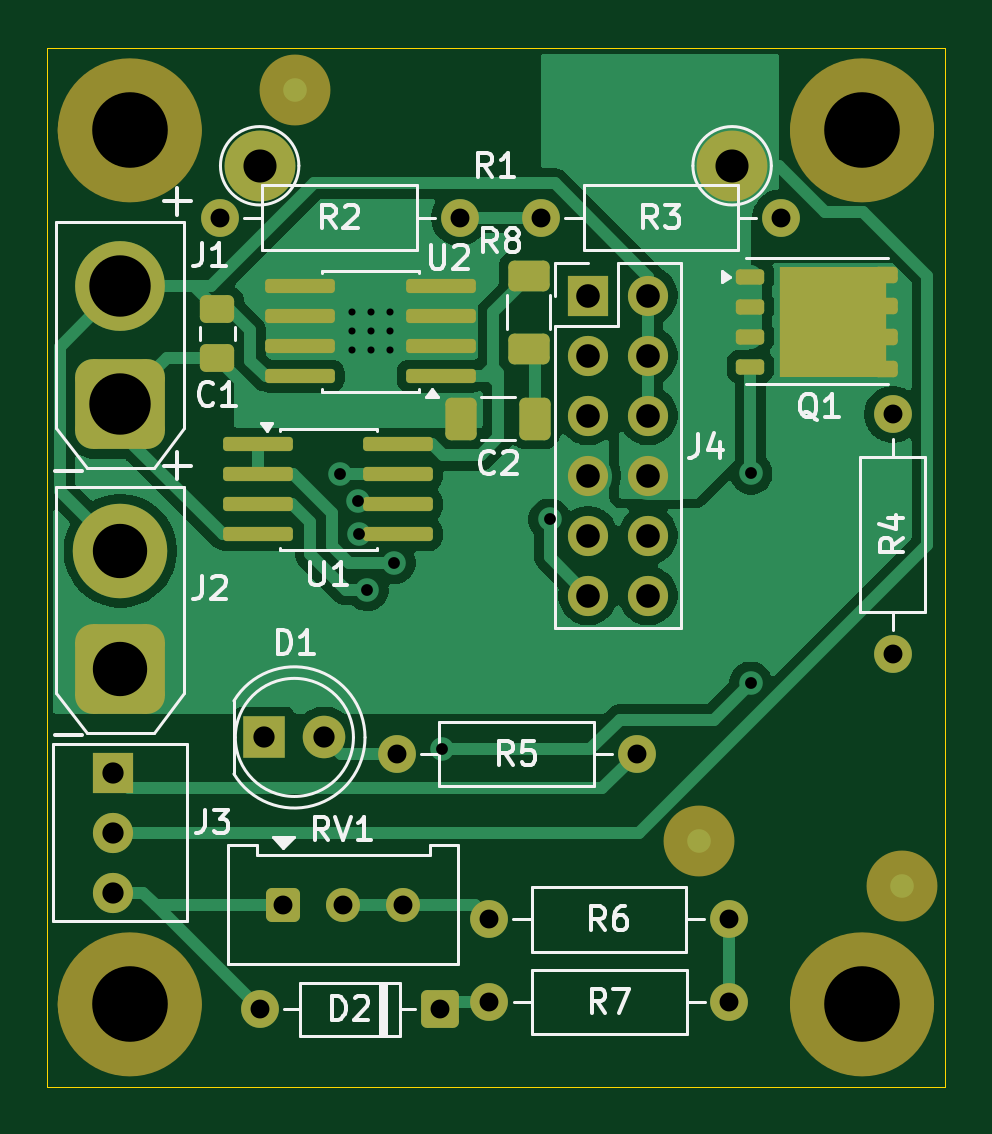
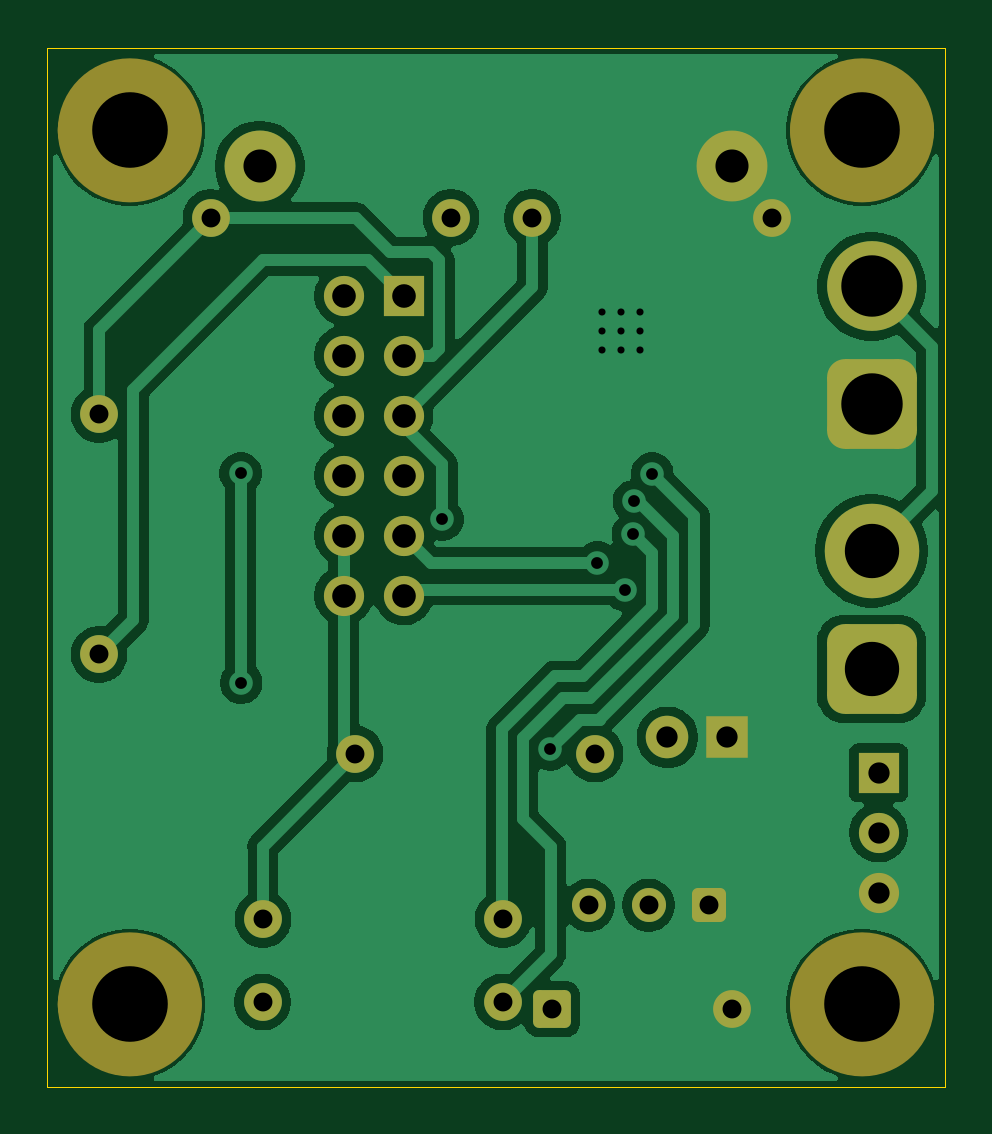
Circuit board: 9 layer files. Board 38.0 x 44.0 mm.
- bottom_copper: capacity tester-B_Cu.gbr (57378 bytes)
- bottom_mask: capacity tester-B_Mask.gbr (3671 bytes)
- bottom_silk: capacity tester-B_Silkscreen.gbr (459 bytes)
- outline: capacity tester-Edge_Cuts.gbr (608 bytes)
- top_copper: capacity tester-F_Cu.gbr (44001 bytes)
- top_mask: capacity tester-F_Mask.gbr (5469 bytes)
- top_silk: capacity tester-F_Silkscreen.gbr (25773 bytes)
- drill: capacity tester-NPTH.drl (381 bytes)
- drill: capacity tester-PTH.drl (1482 bytes)

=== bottom_copper: capacity tester-B_Cu.gbr (57378 bytes, source omitted) ===
=== bottom_mask: capacity tester-B_Mask.gbr ===
%TF.GenerationSoftware,KiCad,Pcbnew,9.0.5*%
%TF.CreationDate,2026-02-18T20:18:18+01:00*%
%TF.ProjectId,capacity tester,63617061-6369-4747-9920-746573746572,rev?*%
%TF.SameCoordinates,Original*%
%TF.FileFunction,Soldermask,Bot*%
%TF.FilePolarity,Negative*%
%FSLAX46Y46*%
G04 Gerber Fmt 4.6, Leading zero omitted, Abs format (unit mm)*
G04 Created by KiCad (PCBNEW 9.0.5) date 2026-02-18 20:18:18*
%MOMM*%
%LPD*%
G01*
G04 APERTURE LIST*
G04 Aperture macros list*
%AMRoundRect*
0 Rectangle with rounded corners*
0 $1 Rounding radius*
0 $2 $3 $4 $5 $6 $7 $8 $9 X,Y pos of 4 corners*
0 Add a 4 corners polygon primitive as box body*
4,1,4,$2,$3,$4,$5,$6,$7,$8,$9,$2,$3,0*
0 Add four circle primitives for the rounded corners*
1,1,$1+$1,$2,$3*
1,1,$1+$1,$4,$5*
1,1,$1+$1,$6,$7*
1,1,$1+$1,$8,$9*
0 Add four rect primitives between the rounded corners*
20,1,$1+$1,$2,$3,$4,$5,0*
20,1,$1+$1,$4,$5,$6,$7,0*
20,1,$1+$1,$6,$7,$8,$9,0*
20,1,$1+$1,$8,$9,$2,$3,0*%
G04 Aperture macros list end*
%ADD10C,3.050000*%
%ADD11C,1.600000*%
%ADD12RoundRect,0.760000X1.140000X-1.140000X1.140000X1.140000X-1.140000X1.140000X-1.140000X-1.140000X0*%
%ADD13C,3.800000*%
%ADD14C,4.000000*%
%ADD15C,3.200000*%
%ADD16RoundRect,0.250000X0.470000X-0.470000X0.470000X0.470000X-0.470000X0.470000X-0.470000X-0.470000X0*%
%ADD17C,1.440000*%
%ADD18C,3.000000*%
%ADD19R,1.800000X1.800000*%
%ADD20C,1.800000*%
%ADD21RoundRect,0.250000X0.550000X0.550000X-0.550000X0.550000X-0.550000X-0.550000X0.550000X-0.550000X0*%
%ADD22R,1.700000X1.700000*%
%ADD23C,1.700000*%
G04 APERTURE END LIST*
%TO.C,H1*%
D10*
X17025000Y-15500000D02*
G75*
G02*
X13975000Y-15500000I-1525000J0D01*
G01*
X13975000Y-15500000D02*
G75*
G02*
X17025000Y-15500000I1525000J0D01*
G01*
%TO.C,H2*%
X17025000Y-52500000D02*
G75*
G02*
X13975000Y-52500000I-1525000J0D01*
G01*
X13975000Y-52500000D02*
G75*
G02*
X17025000Y-52500000I1525000J0D01*
G01*
%TO.C,H3*%
X48025000Y-15500000D02*
G75*
G02*
X44975000Y-15500000I-1525000J0D01*
G01*
X44975000Y-15500000D02*
G75*
G02*
X48025000Y-15500000I1525000J0D01*
G01*
%TO.C,H4*%
X48025000Y-52500000D02*
G75*
G02*
X44975000Y-52500000I-1525000J0D01*
G01*
X44975000Y-52500000D02*
G75*
G02*
X48025000Y-52500000I1525000J0D01*
G01*
%TD*%
D11*
%TO.C,R6*%
X30700000Y-48900000D03*
X40860000Y-48900000D03*
%TD*%
%TO.C,R7*%
X30720000Y-52400000D03*
X40880000Y-52400000D03*
%TD*%
D12*
%TO.C,J1*%
X15100000Y-27100000D03*
D13*
X15100000Y-22100000D03*
%TD*%
D12*
%TO.C,J2*%
X15100000Y-38300000D03*
D14*
X15100000Y-33300000D03*
%TD*%
D15*
%TO.C,H1*%
X15500000Y-15500000D03*
%TD*%
D16*
%TO.C,RV1*%
X22000000Y-48300000D03*
D17*
X24540000Y-48300000D03*
X27080000Y-48300000D03*
%TD*%
D15*
%TO.C,H2*%
X15500000Y-52500000D03*
%TD*%
D18*
%TO.C,R1*%
X21000000Y-17000000D03*
X41000000Y-17000000D03*
%TD*%
D19*
%TO.C,D1*%
X21200000Y-41200000D03*
D20*
X23740000Y-41200000D03*
%TD*%
D11*
%TO.C,R2*%
X19300000Y-19200000D03*
X29460000Y-19200000D03*
%TD*%
%TO.C,R3*%
X32900000Y-19200000D03*
X43060000Y-19200000D03*
%TD*%
D15*
%TO.C,H3*%
X46500000Y-15500000D03*
%TD*%
D11*
%TO.C,R5*%
X26800000Y-41900000D03*
X36960000Y-41900000D03*
%TD*%
D21*
%TO.C,D2*%
X28620000Y-52700000D03*
D11*
X21000000Y-52700000D03*
%TD*%
D22*
%TO.C,J3*%
X14800000Y-42700000D03*
D23*
X14800000Y-45240000D03*
X14800000Y-47780000D03*
%TD*%
D22*
%TO.C,J4*%
X34900000Y-22500000D03*
D23*
X37440000Y-22500000D03*
X34900000Y-25040000D03*
X37440000Y-25040000D03*
X34900000Y-27580000D03*
X37440000Y-27580000D03*
X34900000Y-30120000D03*
X37440000Y-30120000D03*
X34900000Y-32660000D03*
X37440000Y-32660000D03*
X34900000Y-35200000D03*
X37440000Y-35200000D03*
%TD*%
D15*
%TO.C,H4*%
X46500000Y-52500000D03*
%TD*%
D11*
%TO.C,R4*%
X47800000Y-27520000D03*
X47800000Y-37680000D03*
%TD*%
M02*

=== bottom_silk: capacity tester-B_Silkscreen.gbr ===
%TF.GenerationSoftware,KiCad,Pcbnew,9.0.5*%
%TF.CreationDate,2026-02-18T20:18:18+01:00*%
%TF.ProjectId,capacity tester,63617061-6369-4747-9920-746573746572,rev?*%
%TF.SameCoordinates,Original*%
%TF.FileFunction,Legend,Bot*%
%TF.FilePolarity,Positive*%
%FSLAX46Y46*%
G04 Gerber Fmt 4.6, Leading zero omitted, Abs format (unit mm)*
G04 Created by KiCad (PCBNEW 9.0.5) date 2026-02-18 20:18:18*
%MOMM*%
%LPD*%
G01*
G04 APERTURE LIST*
G04 APERTURE END LIST*
M02*

=== outline: capacity tester-Edge_Cuts.gbr ===
%TF.GenerationSoftware,KiCad,Pcbnew,9.0.5*%
%TF.CreationDate,2026-02-18T20:18:18+01:00*%
%TF.ProjectId,capacity tester,63617061-6369-4747-9920-746573746572,rev?*%
%TF.SameCoordinates,Original*%
%TF.FileFunction,Profile,NP*%
%FSLAX46Y46*%
G04 Gerber Fmt 4.6, Leading zero omitted, Abs format (unit mm)*
G04 Created by KiCad (PCBNEW 9.0.5) date 2026-02-18 20:18:18*
%MOMM*%
%LPD*%
G01*
G04 APERTURE LIST*
%TA.AperFunction,Profile*%
%ADD10C,0.050000*%
%TD*%
G04 APERTURE END LIST*
D10*
X12000000Y-12000000D02*
X50000000Y-12000000D01*
X50000000Y-56000000D01*
X12000000Y-56000000D01*
X12000000Y-12000000D01*
M02*

=== top_copper: capacity tester-F_Cu.gbr (44001 bytes, source omitted) ===
=== top_mask: capacity tester-F_Mask.gbr ===
%TF.GenerationSoftware,KiCad,Pcbnew,9.0.5*%
%TF.CreationDate,2026-02-18T20:18:18+01:00*%
%TF.ProjectId,capacity tester,63617061-6369-4747-9920-746573746572,rev?*%
%TF.SameCoordinates,Original*%
%TF.FileFunction,Soldermask,Top*%
%TF.FilePolarity,Negative*%
%FSLAX46Y46*%
G04 Gerber Fmt 4.6, Leading zero omitted, Abs format (unit mm)*
G04 Created by KiCad (PCBNEW 9.0.5) date 2026-02-18 20:18:18*
%MOMM*%
%LPD*%
G01*
G04 APERTURE LIST*
G04 Aperture macros list*
%AMRoundRect*
0 Rectangle with rounded corners*
0 $1 Rounding radius*
0 $2 $3 $4 $5 $6 $7 $8 $9 X,Y pos of 4 corners*
0 Add a 4 corners polygon primitive as box body*
4,1,4,$2,$3,$4,$5,$6,$7,$8,$9,$2,$3,0*
0 Add four circle primitives for the rounded corners*
1,1,$1+$1,$2,$3*
1,1,$1+$1,$4,$5*
1,1,$1+$1,$6,$7*
1,1,$1+$1,$8,$9*
0 Add four rect primitives between the rounded corners*
20,1,$1+$1,$2,$3,$4,$5,0*
20,1,$1+$1,$4,$5,$6,$7,0*
20,1,$1+$1,$6,$7,$8,$9,0*
20,1,$1+$1,$8,$9,$2,$3,0*%
G04 Aperture macros list end*
%ADD10C,3.050000*%
%ADD11C,3.000000*%
%ADD12C,1.600000*%
%ADD13RoundRect,0.760000X1.140000X-1.140000X1.140000X1.140000X-1.140000X1.140000X-1.140000X-1.140000X0*%
%ADD14C,3.800000*%
%ADD15C,4.000000*%
%ADD16RoundRect,0.250000X0.412500X0.650000X-0.412500X0.650000X-0.412500X-0.650000X0.412500X-0.650000X0*%
%ADD17C,3.200000*%
%ADD18RoundRect,0.250000X0.470000X-0.470000X0.470000X0.470000X-0.470000X0.470000X-0.470000X-0.470000X0*%
%ADD19C,1.440000*%
%ADD20RoundRect,0.150000X-1.325000X-0.150000X1.325000X-0.150000X1.325000X0.150000X-1.325000X0.150000X0*%
%ADD21R,1.800000X1.800000*%
%ADD22C,1.800000*%
%ADD23RoundRect,0.150000X1.325000X0.150000X-1.325000X0.150000X-1.325000X-0.150000X1.325000X-0.150000X0*%
%ADD24RoundRect,0.250000X0.550000X0.550000X-0.550000X0.550000X-0.550000X-0.550000X0.550000X-0.550000X0*%
%ADD25R,1.700000X1.700000*%
%ADD26C,1.700000*%
%ADD27RoundRect,0.250000X-0.475000X0.337500X-0.475000X-0.337500X0.475000X-0.337500X0.475000X0.337500X0*%
%ADD28RoundRect,0.162500X-0.437500X-0.162500X0.437500X-0.162500X0.437500X0.162500X-0.437500X0.162500X0*%
%ADD29RoundRect,0.175000X-0.325000X-0.175000X0.325000X-0.175000X0.325000X0.175000X-0.325000X0.175000X0*%
%ADD30R,4.500000X4.700000*%
%ADD31RoundRect,0.250000X-0.625000X0.400000X-0.625000X-0.400000X0.625000X-0.400000X0.625000X0.400000X0*%
G04 APERTURE END LIST*
%TO.C,H1*%
D10*
X17025000Y-15500000D02*
G75*
G02*
X13975000Y-15500000I-1525000J0D01*
G01*
X13975000Y-15500000D02*
G75*
G02*
X17025000Y-15500000I1525000J0D01*
G01*
%TO.C,H2*%
X17025000Y-52500000D02*
G75*
G02*
X13975000Y-52500000I-1525000J0D01*
G01*
X13975000Y-52500000D02*
G75*
G02*
X17025000Y-52500000I1525000J0D01*
G01*
%TO.C,H3*%
X48025000Y-15500000D02*
G75*
G02*
X44975000Y-15500000I-1525000J0D01*
G01*
X44975000Y-15500000D02*
G75*
G02*
X48025000Y-15500000I1525000J0D01*
G01*
%TO.C,H4*%
X48025000Y-52500000D02*
G75*
G02*
X44975000Y-52500000I-1525000J0D01*
G01*
X44975000Y-52500000D02*
G75*
G02*
X48025000Y-52500000I1525000J0D01*
G01*
%TD*%
D11*
%TO.C,FID2*%
X48200000Y-47500000D03*
%TD*%
D12*
%TO.C,R6*%
X30700000Y-48900000D03*
X40860000Y-48900000D03*
%TD*%
%TO.C,R7*%
X30720000Y-52400000D03*
X40880000Y-52400000D03*
%TD*%
D13*
%TO.C,J1*%
X15100000Y-27100000D03*
D14*
X15100000Y-22100000D03*
%TD*%
D13*
%TO.C,J2*%
X15100000Y-38300000D03*
D15*
X15100000Y-33300000D03*
%TD*%
D16*
%TO.C,C2*%
X32662500Y-27700000D03*
X29537500Y-27700000D03*
%TD*%
D17*
%TO.C,H1*%
X15500000Y-15500000D03*
%TD*%
D18*
%TO.C,RV1*%
X22000000Y-48300000D03*
D19*
X24540000Y-48300000D03*
X27080000Y-48300000D03*
%TD*%
D17*
%TO.C,H2*%
X15500000Y-52500000D03*
%TD*%
D11*
%TO.C,R1*%
X21000000Y-17000000D03*
X41000000Y-17000000D03*
%TD*%
D20*
%TO.C,U1*%
X20925000Y-28795000D03*
X20925000Y-30065000D03*
X20925000Y-31335000D03*
X20925000Y-32605000D03*
X26875000Y-32605000D03*
X26875000Y-31335000D03*
X26875000Y-30065000D03*
X26875000Y-28795000D03*
%TD*%
D21*
%TO.C,D1*%
X21200000Y-41200000D03*
D22*
X23740000Y-41200000D03*
%TD*%
D12*
%TO.C,R2*%
X19300000Y-19200000D03*
X29460000Y-19200000D03*
%TD*%
%TO.C,R3*%
X32900000Y-19200000D03*
X43060000Y-19200000D03*
%TD*%
D23*
%TO.C,U2*%
X22725000Y-25905000D03*
X22725000Y-24635000D03*
X28675000Y-24635000D03*
X22725000Y-23365000D03*
X28675000Y-23365000D03*
X22725000Y-22095000D03*
X28675000Y-22095000D03*
X28675000Y-25905000D03*
%TD*%
D17*
%TO.C,H3*%
X46500000Y-15500000D03*
%TD*%
D12*
%TO.C,R5*%
X26800000Y-41900000D03*
X36960000Y-41900000D03*
%TD*%
D24*
%TO.C,D2*%
X28620000Y-52700000D03*
D12*
X21000000Y-52700000D03*
%TD*%
D25*
%TO.C,J3*%
X14800000Y-42700000D03*
D26*
X14800000Y-45240000D03*
X14800000Y-47780000D03*
%TD*%
D27*
%TO.C,C1*%
X19200000Y-23062500D03*
X19200000Y-25137500D03*
%TD*%
D25*
%TO.C,J4*%
X34900000Y-22500000D03*
D26*
X37440000Y-22500000D03*
X34900000Y-25040000D03*
X37440000Y-25040000D03*
X34900000Y-27580000D03*
X37440000Y-27580000D03*
X34900000Y-30120000D03*
X37440000Y-30120000D03*
X34900000Y-32660000D03*
X37440000Y-32660000D03*
X34900000Y-35200000D03*
X37440000Y-35200000D03*
%TD*%
D11*
%TO.C,FID1*%
X22500000Y-13800000D03*
%TD*%
D17*
%TO.C,H4*%
X46500000Y-52500000D03*
%TD*%
D28*
%TO.C,Q1*%
X41775000Y-21695000D03*
X41775000Y-22965000D03*
X41775000Y-24235000D03*
X41775000Y-25505000D03*
D29*
X47525000Y-21605000D03*
X47525000Y-22935000D03*
D30*
X45275000Y-23600000D03*
D29*
X47525000Y-24265000D03*
X47525000Y-25595000D03*
%TD*%
D31*
%TO.C,R8*%
X32400000Y-21650000D03*
X32400000Y-24750000D03*
%TD*%
D11*
%TO.C,FID3*%
X39600000Y-45600000D03*
%TD*%
D12*
%TO.C,R4*%
X47800000Y-27520000D03*
X47800000Y-37680000D03*
%TD*%
M02*

=== top_silk: capacity tester-F_Silkscreen.gbr (25773 bytes, source omitted) ===
=== drill: capacity tester-NPTH.drl ===
M48
; DRILL file {KiCad 9.0.5} date 2026-02-18T20:18:15+0100
; FORMAT={-:-/ absolute / metric / decimal}
; #@! TF.CreationDate,2026-02-18T20:18:15+01:00
; #@! TF.GenerationSoftware,Kicad,Pcbnew,9.0.5
; #@! TF.FileFunction,NonPlated,1,2,NPTH
FMAT,2
METRIC
; #@! TA.AperFunction,NonPlated,NPTH,ComponentDrill
T1C3.200
%
G90
G05
T1
X15.5Y-15.5
X15.5Y-52.5
X46.5Y-15.5
X46.5Y-52.5
M30

=== drill: capacity tester-PTH.drl ===
M48
; DRILL file {KiCad 9.0.5} date 2026-02-18T20:18:15+0100
; FORMAT={-:-/ absolute / metric / decimal}
; #@! TF.CreationDate,2026-02-18T20:18:15+01:00
; #@! TF.GenerationSoftware,Kicad,Pcbnew,9.0.5
; #@! TF.FileFunction,Plated,1,2,PTH
FMAT,2
METRIC
; #@! TA.AperFunction,Plated,PTH,ViaDrill
T1C0.300
; #@! TA.AperFunction,Plated,PTH,ViaDrill
T2C0.500
; #@! TA.AperFunction,Plated,PTH,ComponentDrill
T3C0.800
; #@! TA.AperFunction,Plated,PTH,ComponentDrill
T4C0.900
; #@! TA.AperFunction,Plated,PTH,ComponentDrill
T5C1.000
; #@! TA.AperFunction,Plated,PTH,ComponentDrill
T6C1.400
; #@! TA.AperFunction,Plated,PTH,ComponentDrill
T7C2.300
; #@! TA.AperFunction,Plated,PTH,ComponentDrill
T8C2.600
%
G90
G05
T1
X24.9Y-23.2
X24.9Y-24.0
X24.9Y-24.8
X25.7Y-23.2
X25.7Y-24.0
X25.7Y-24.8
X26.5Y-23.2
X26.5Y-24.0
X26.5Y-24.8
T2
X24.389Y-30.031
X25.158Y-31.201
X25.2Y-32.6
X25.556Y-34.956
X26.7Y-33.805
X28.7Y-41.7
X33.27Y-31.971
X41.787Y-38.887
X41.803Y-30.024
T3
X19.3Y-19.2
X21.0Y-52.7
X22.0Y-48.3
X24.54Y-48.3
X26.8Y-41.9
X27.08Y-48.3
X28.62Y-52.7
X29.46Y-19.2
X30.7Y-48.9
X30.72Y-52.4
X32.9Y-19.2
X36.96Y-41.9
X40.86Y-48.9
X40.88Y-52.4
X43.06Y-19.2
X47.8Y-27.52
X47.8Y-37.68
T4
X14.8Y-42.7
X14.8Y-45.24
X14.8Y-47.78
X21.2Y-41.2
X23.74Y-41.2
T5
X34.9Y-22.5
X34.9Y-25.04
X34.9Y-27.58
X34.9Y-30.12
X34.9Y-32.66
X34.9Y-35.2
X37.44Y-22.5
X37.44Y-25.04
X37.44Y-27.58
X37.44Y-30.12
X37.44Y-32.66
X37.44Y-35.2
T6
X21.0Y-17.0
X41.0Y-17.0
T7
X15.1Y-33.3
X15.1Y-38.3
T8
X15.1Y-22.1
X15.1Y-27.1
M30
